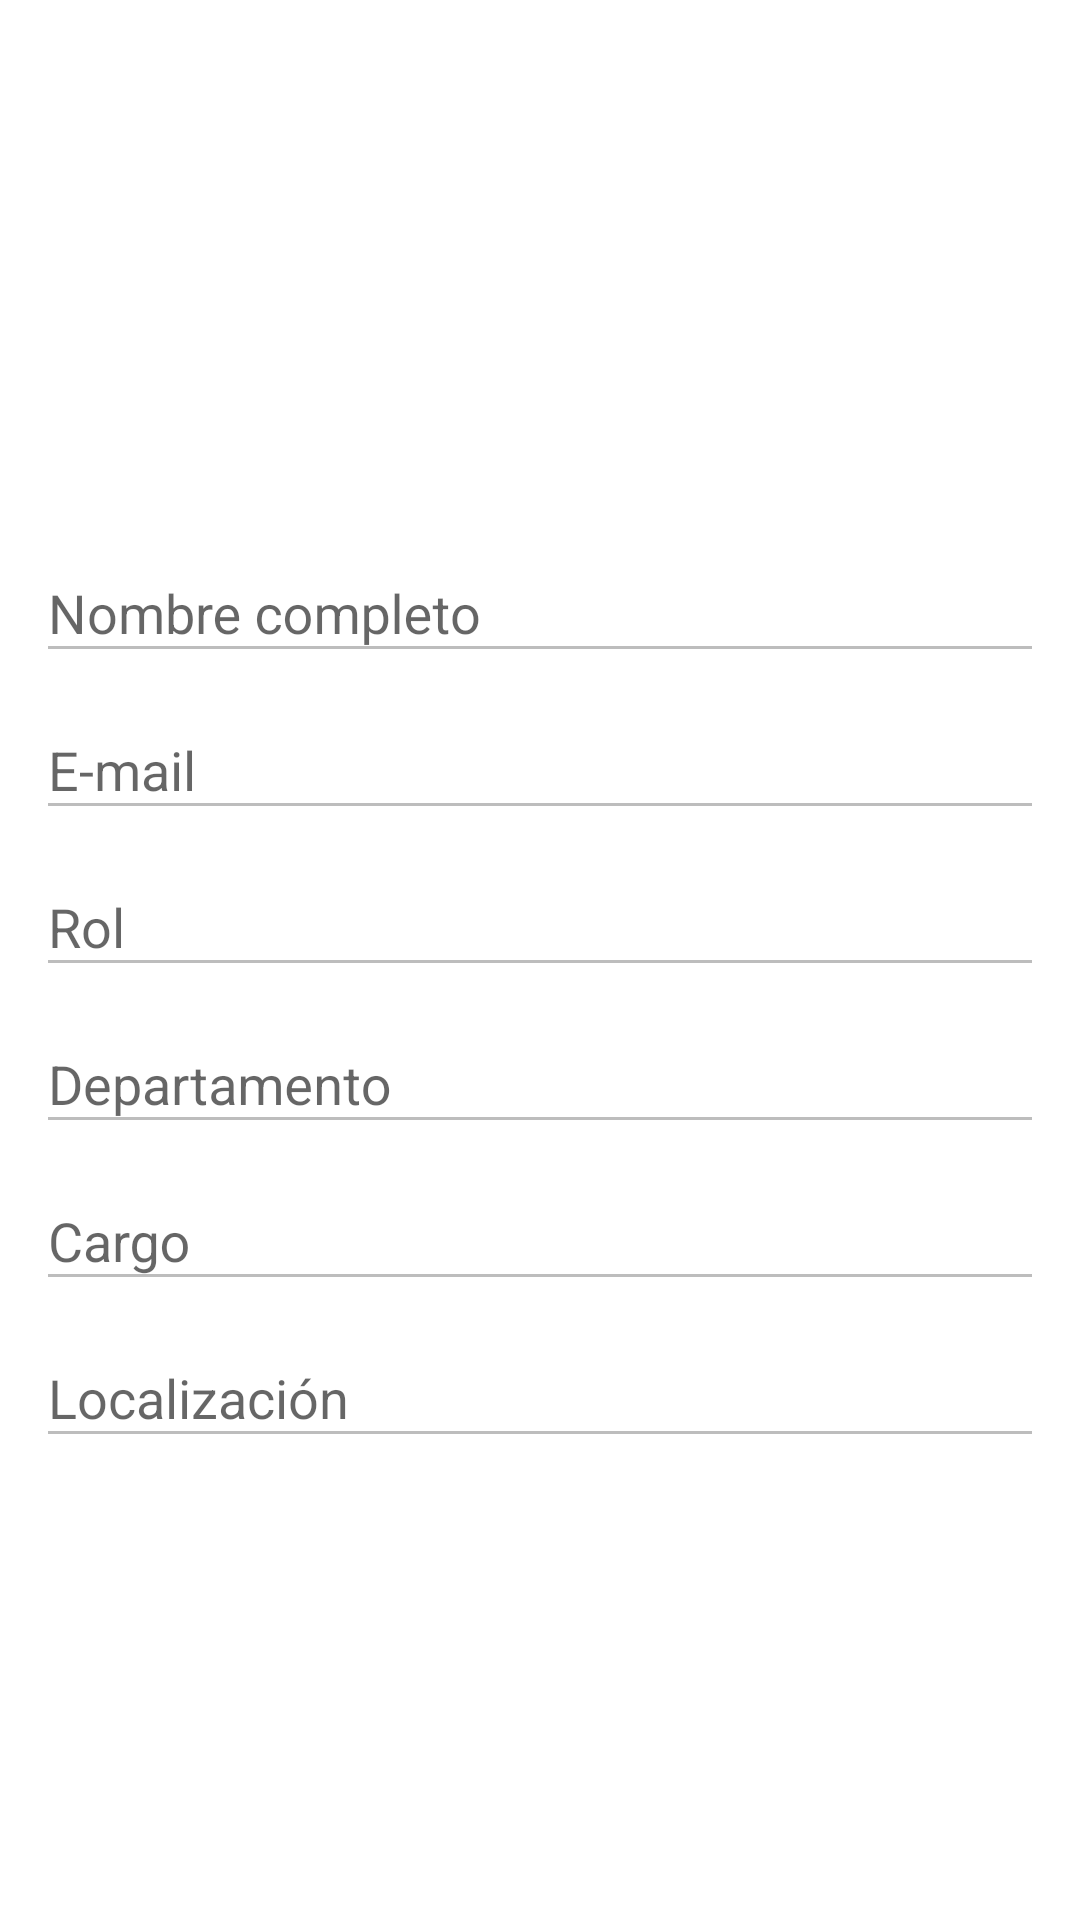

This screen was rendered from an Android layout file. Write that file and the resources it references.
<!-- AndroidManifest.xml: application theme AppTheme -->
<!-- res/layout/fragment_profile.xml -->
<android.support.v4.widget.NestedScrollView xmlns:android="http://schemas.android.com/apk/res/android"
    xmlns:app="http://schemas.android.com/apk/res-auto"
    xmlns:tools="http://schemas.android.com/tools"
    android:layout_width="match_parent"
    android:layout_height="match_parent"
    android:padding="12dp"
    android:background="#fff"
    tools:context="com.programacionymas.conciviles.ui.fragment.ProfileFragment">

    <LinearLayout
        android:layout_width="match_parent"
        android:layout_height="wrap_content"
        android:orientation="vertical">

        <ImageView
            android:layout_gravity="center"
            android:id="@+id/imageView"
            android:layout_width="160dp"
            android:layout_height="160dp" />

        <android.support.design.widget.TextInputLayout
            android:layout_width="match_parent"
            android:layout_height="wrap_content">

            <EditText
                android:id="@+id/etName"
                android:inputType="none"
                android:layout_width="match_parent"
                android:layout_height="wrap_content"
                android:enabled="false"
                android:hint="@string/full_name" />
        </android.support.design.widget.TextInputLayout>

        <android.support.design.widget.TextInputLayout
            android:layout_width="match_parent"
            android:layout_height="wrap_content">

            <EditText
                android:id="@+id/etEmail"
                android:inputType="none|textEmailAddress"
                android:layout_width="match_parent"
                android:layout_height="wrap_content"
                android:enabled="false"
                android:hint="@string/email" />

        </android.support.design.widget.TextInputLayout>

        <android.support.design.widget.TextInputLayout
            android:layout_width="match_parent"
            android:layout_height="wrap_content">

            <EditText
                android:id="@+id/etRol"
                android:inputType="none"
                android:layout_width="match_parent"
                android:layout_height="wrap_content"
                android:enabled="false"
                android:hint="@string/rol" />
        </android.support.design.widget.TextInputLayout>

        <android.support.design.widget.TextInputLayout
            android:layout_width="match_parent"
            android:layout_height="wrap_content">

            <EditText
                android:id="@+id/etDepartment"
                android:inputType="none"
                android:layout_width="match_parent"
                android:layout_height="wrap_content"
                android:enabled="false"
                android:hint="@string/department" />
        </android.support.design.widget.TextInputLayout>

        <android.support.design.widget.TextInputLayout
            android:layout_width="match_parent"
            android:layout_height="wrap_content">

            <EditText
                android:id="@+id/etPosition"
                android:inputType="none"
                android:layout_width="match_parent"
                android:layout_height="wrap_content"
                android:enabled="false"
                android:hint="@string/position" />
        </android.support.design.widget.TextInputLayout>

        <android.support.design.widget.TextInputLayout
            android:layout_width="match_parent"
            android:layout_height="match_parent">

            <EditText
                android:id="@+id/etLocation"
                android:inputType="none"
                android:layout_width="match_parent"
                android:layout_height="wrap_content"
                android:enabled="false"
                android:hint="@string/location" />
        </android.support.design.widget.TextInputLayout>
    </LinearLayout>


</android.support.v4.widget.NestedScrollView>
<!-- resources referenced by this layout -->
<resources>
  <string name="department">Departamento</string>
  <string name="email">E-mail</string>
  <string name="full_name">Nombre completo</string>
  <string name="location">Localización</string>
  <string name="position">Cargo</string>
  <string name="rol">Rol</string>
  <style name="AppTheme" parent="Theme.AppCompat.Light.DarkActionBar">
          
          <item name="colorPrimary">@color/colorPrimary</item>
          <item name="colorPrimaryDark">@color/colorPrimaryDark</item>
          <item name="colorAccent">@color/colorAccent</item>
      </style>
  <color name="colorPrimary">#2196F3</color>
  <color name="colorPrimaryDark">#1976D2</color>
  <color name="colorAccent">#009688</color>
</resources>
